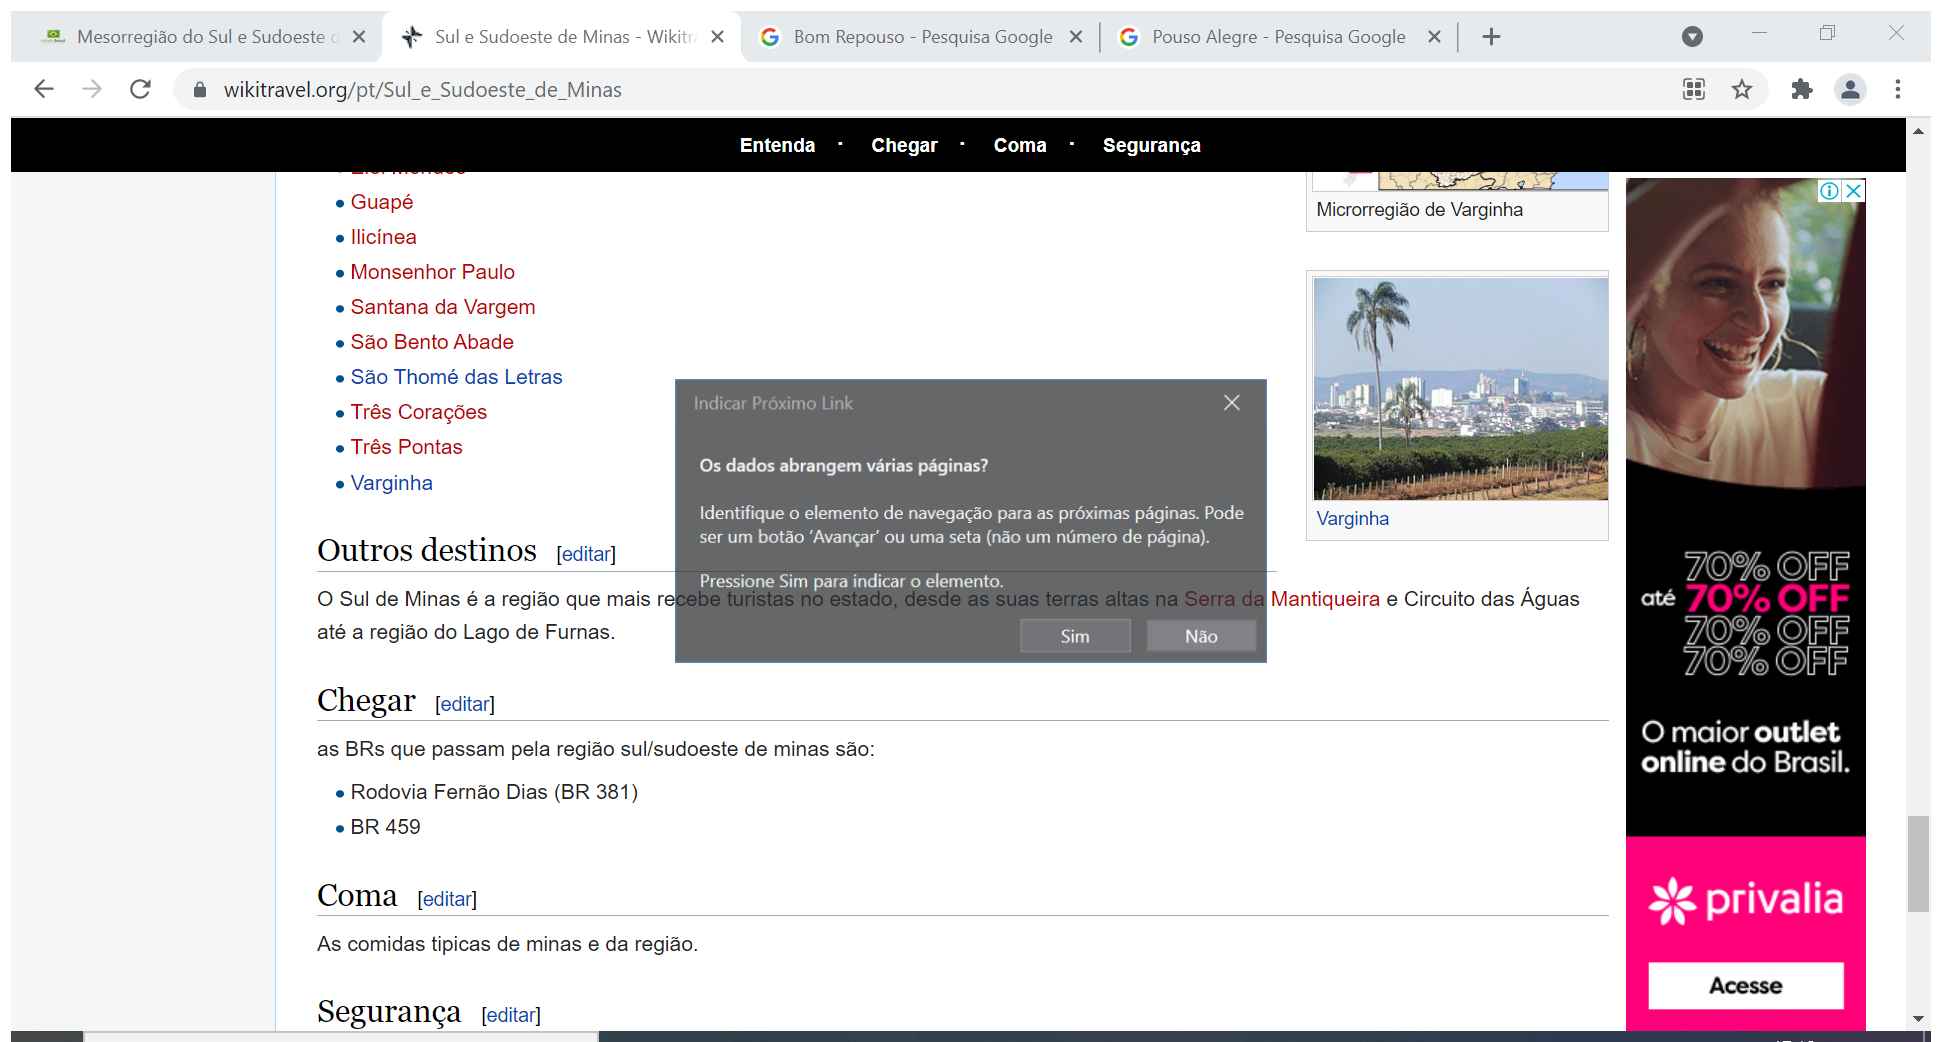
Task: Projeto final proposto pela T2C Consultoria. Consiste em buscar informações sobre 100 cidades do sul de Minas Gerais.
Workflow: ExtracaoCidades

Step 1: Acessa a aba para extrair as cidades in window 'Sul e Sudoeste de Minas - Wikitravel' (chrome.exe)

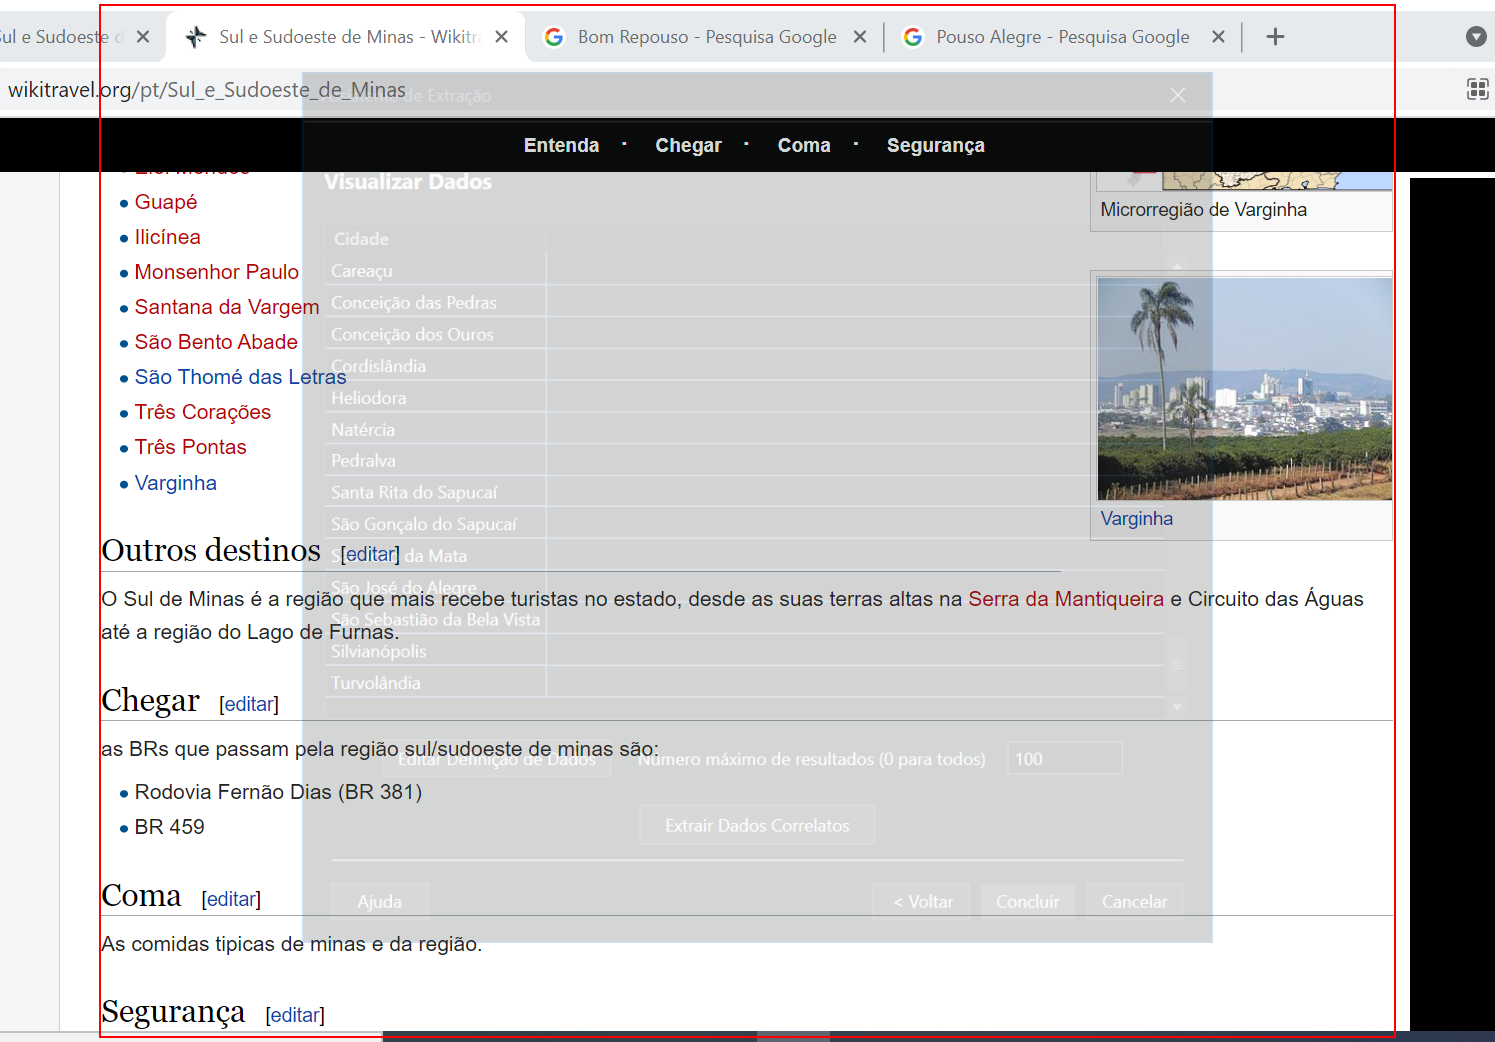
Step 2: get-text from the table cell